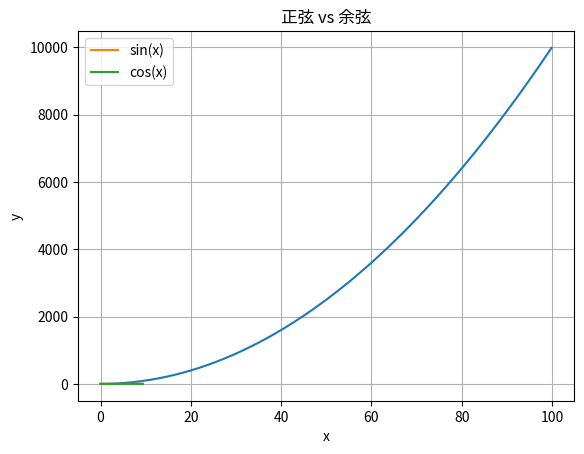

Source code (Python):
import numpy as np
import matplotlib.pyplot as plt

# 1. 导入numpy库
arr1 = np.array([[1, 2], [3, 4]])
print("题1:\n", arr1)

# 2. 一维数组a
a = np.array([4, 5, 6])
print("\n题2:")
print("类型:", type(a))
print("维度大小:", a.shape)
print("第一个元素:", a[0])

# 3. 二维数组b
b = np.array([[4, 5, 6], [1, 2, 3]])
print("\n题3:")
print("维度大小:", b.shape)
print("b(0,0):", b[0][0], " b(0,1):", b[0][1], " b(1,1):", b[1][1])

# 4. 各种矩阵
print("\n题4:")
a_zeros = np.zeros((3, 3), dtype=int)
b_ones = np.ones((4, 5))
c_eye = np.eye(4)
d_rand = np.random.rand(3, 2)
print("全0矩阵a:\n", a_zeros)
print("全1矩阵b:\n", b_ones)
print("单位矩阵c:\n", c_eye)
print("随机矩阵d:\n", d_rand)

# 5. 特定二维数组
a = np.array([[1, 2, 3, 4], [5, 6, 7, 8], [9, 10, 11, 12]])
print("\n题5:")
print("a矩阵:\n", a)
print("a(2,3):", a[2][3], " a(0,0):", a[0][0])

# 6. 切片赋值
b = a[0:2, 2:4]
print("\n题6:")
print("b矩阵:\n", b)
print("b(0,0):", b[0][0])

# 7. 最后两行
c = a[1:3, :]
print("\n题7:")
print("c矩阵:\n", c)
print("c第一行最后一个元素:", c[0, -1])

# 8. 特定索引抽取
a = np.array([[1, 2], [3, 4], [5, 6]])
print("\n题8:")
print("特定元素:", a[[0, 1, 2], [0, 1, 0]])

# 9. 特定索引
a = np.array([[1, 2, 3], [4, 5, 6], [7, 8, 9], [10, 11, 12]])
b = np.array([0, 2, 0, 1])
print("\n题9:")
print("索引选取结果:", a[np.arange(4), b])

# 10. 每个元素+10
a[np.arange(4), b] += 10
print("\n题10:")
print("更新后的a矩阵:\n", a)

# 11. 数据类型int
x = np.array([1, 2])
print("\n题11:")
print("x的数据类型:", x.dtype)

# 12. 数据类型float
x = np.array([1.0, 2.0])
print("\n题12:")
print("x的数据类型:", x.dtype)

# 13. 矩阵加法
x = np.array([[1, 2], [3, 4]], dtype=np.float64)
y = np.array([[5, 6], [7, 8]], dtype=np.float64)
print("\n题13:")
print("x + y:\n", x + y)
print("np.add(x, y):\n", np.add(x, y))

# 14. 矩阵减法
print("\n题14:")
print("x - y:\n", x - y)
print("np.subtract(x, y):\n", np.subtract(x, y))

# 15. 矩阵乘法
print("\n题15:")
print("x * y:\n", x * y)
print("np.multiply(x, y):\n", np.multiply(x, y))
print("np.dot(x, y):\n", np.dot(x, y))

# 非方阵试试
x2 = np.array([[1, 2, 3], [4, 5, 6]])
y2 = np.array([[1, 2], [3, 4], [5, 6]])
print("非方阵 np.dot(x2, y2):\n", np.dot(x2, y2))

# 16. 矩阵除法
print("\n题16:")
print("x / y:\n", np.divide(x, y))

# 17. 开方
print("\n题17:")
print("sqrt(x):\n", np.sqrt(x))

# 18. 矩阵点乘
print("\n题18:")
print("x.dot(y):\n", x.dot(y))
print("np.dot(x, y):\n", np.dot(x, y))

# 19. 求和
print("\n题19:")
print("总和:", np.sum(x))
print("列求和:", np.sum(x, axis=0))
print("行求和:", np.sum(x, axis=1))

# 20. 平均值
print("\n题20:")
print("平均值:", np.mean(x))
print("列平均:", np.mean(x, axis=0))
print("行平均:", np.mean(x, axis=1))

# 21. 转置
print("\n题21:")
print("转置:\n", x.T)

# 22. 指数
print("\n题22:")
print("e的指数:\n", np.exp(x))

# 23. 最大值下标
print("\n题23:")
print("最大值索引:", np.argmax(x))
print("列最大索引:", np.argmax(x, axis=0))
print("行最大索引:", np.argmax(x, axis=1))

# 24. 画图：y = x*x
print("\n题24: 画图 y = x^2")
x1 = np.arange(0, 100, 0.1)
y1 = x1 * x1
plt.plot(x1, y1)
plt.title("y = x^2")
plt.xlabel("x")
plt.ylabel("y")
plt.grid(True)
plt.show()

# 25. 画图：正弦和余弦
print("\n题25: 正弦和余弦图")
x = np.arange(0, 3 * np.pi, 0.1)
y_sin = np.sin(x)
y_cos = np.cos(x)
plt.plot(x, y_sin, label="sin(x)")
plt.plot(x, y_cos, label="cos(x)")
plt.title("正弦 vs 余弦")
plt.legend()
plt.grid(True)
plt.show()
